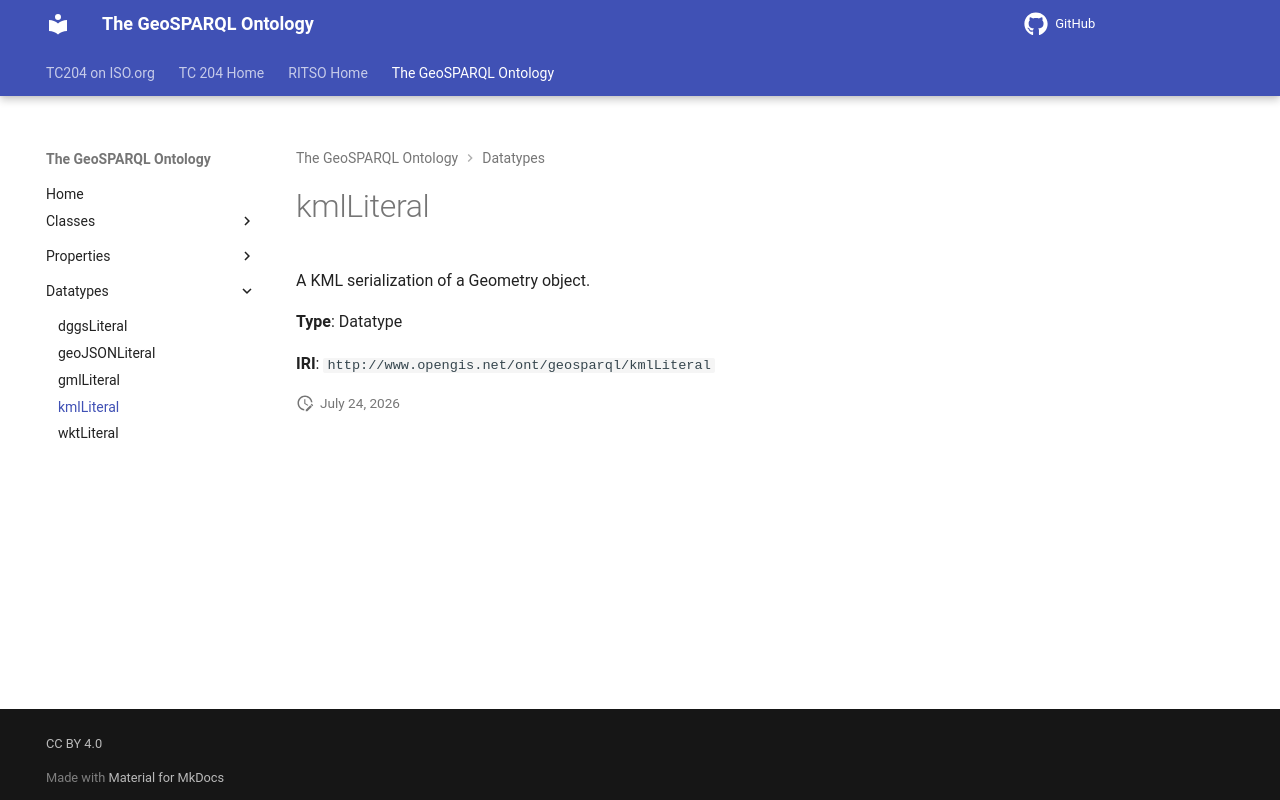

repository: ISO-TC204/ontology-import-geo · page: 2026-07-24_01-59-13/datatypes/kmlLiteral/index.html · generator: mkdocs

# kmlLiteral

A KML serialization of a Geometry object.

**Type**: Datatype

**IRI**: `http://www.opengis.net/ont/geosparql/kmlLiteral`
